Run: headless pygame with SDL's dummy video driver; simulated clock (each Clock.tick advances the game by its frame time, no real sleeping); random seed 0; keys injected as events and as key.get_pressed() state; no mouse input.
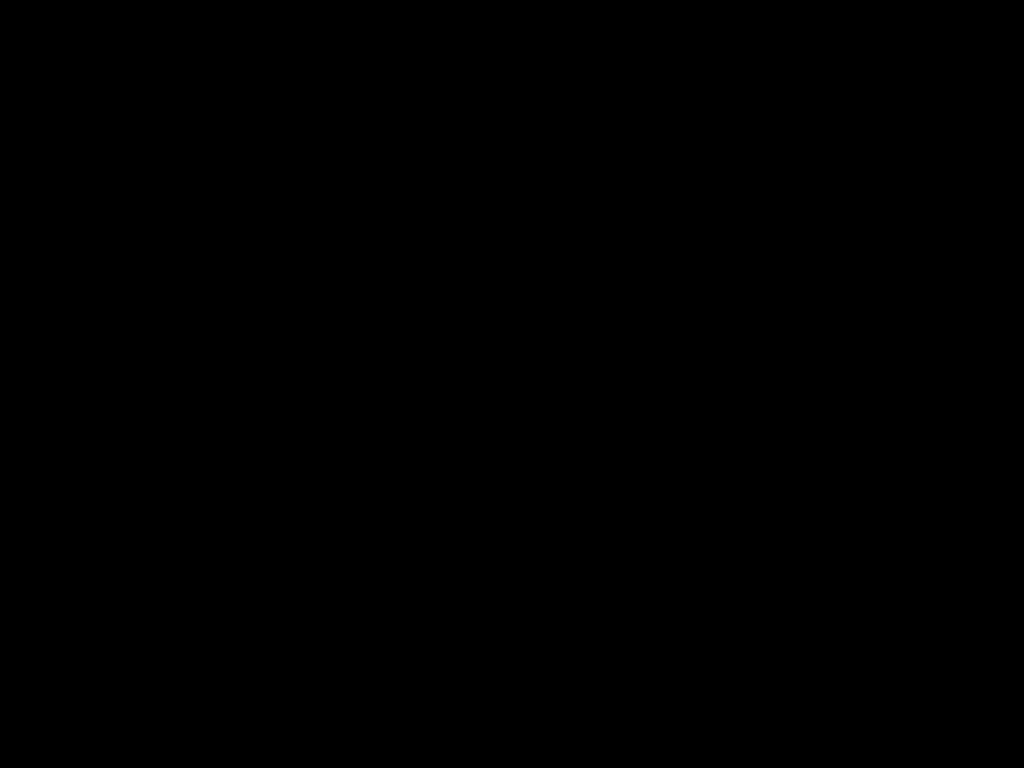
Frame 1 of 4 · flips 1–60 · no input
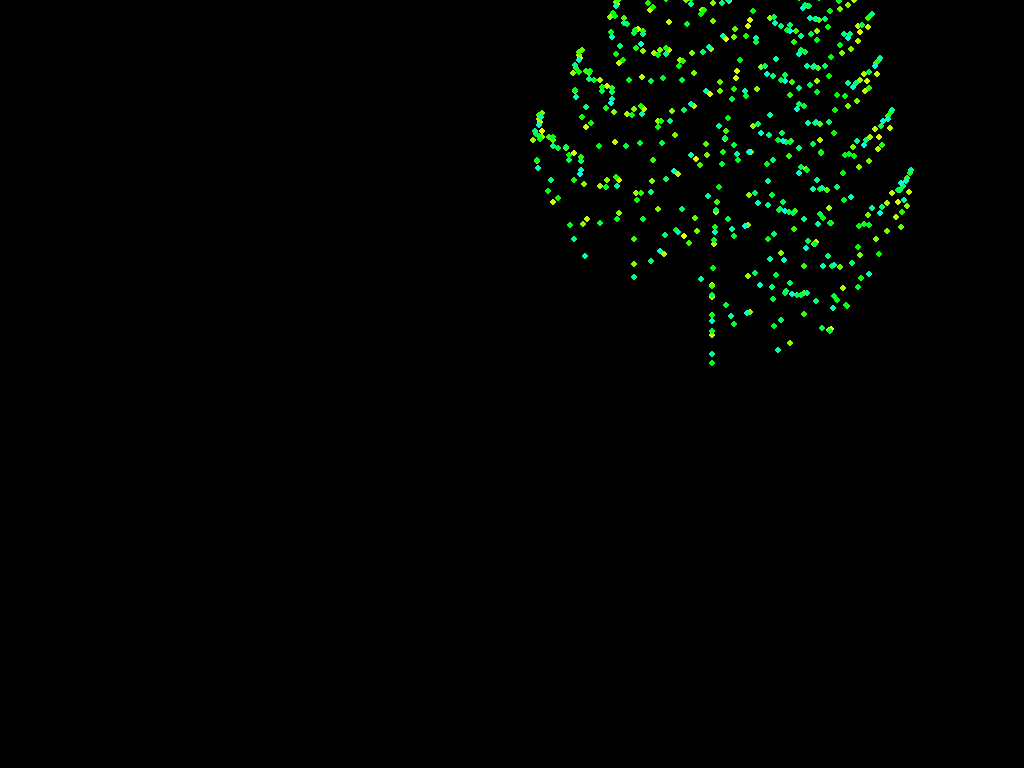
Frame 2 of 4 · flips 61–180 · tapped SPACE, RETURN · held RIGHT (→), D
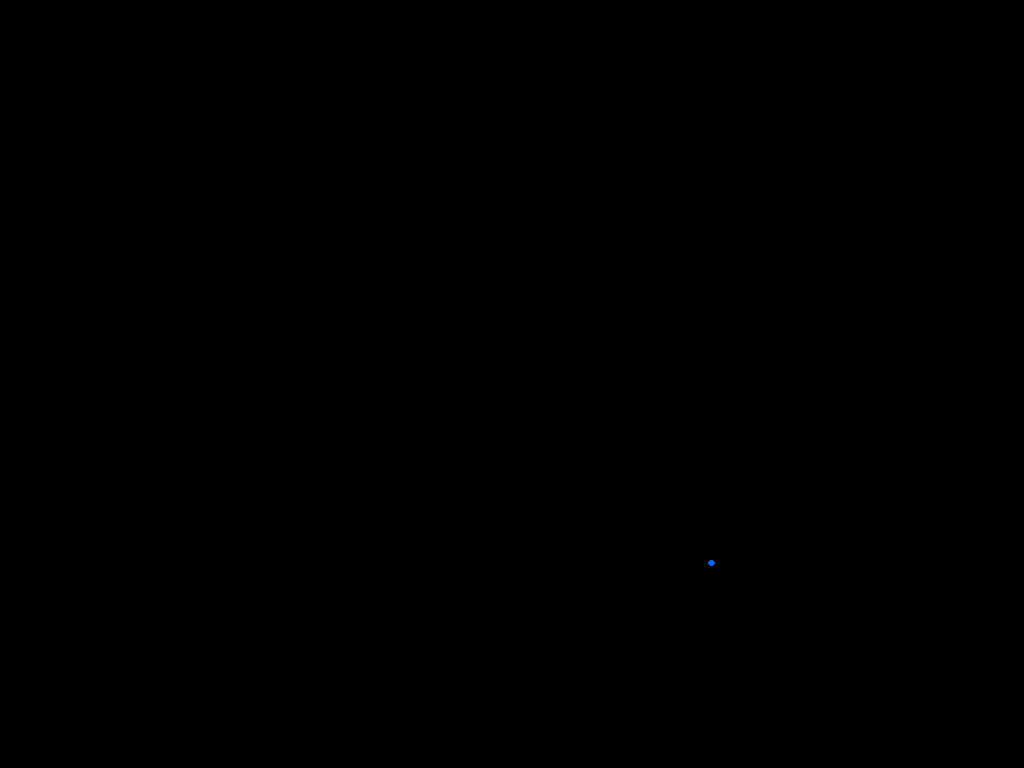
Frame 3 of 4 · flips 181–300 · held DOWN (↓), S
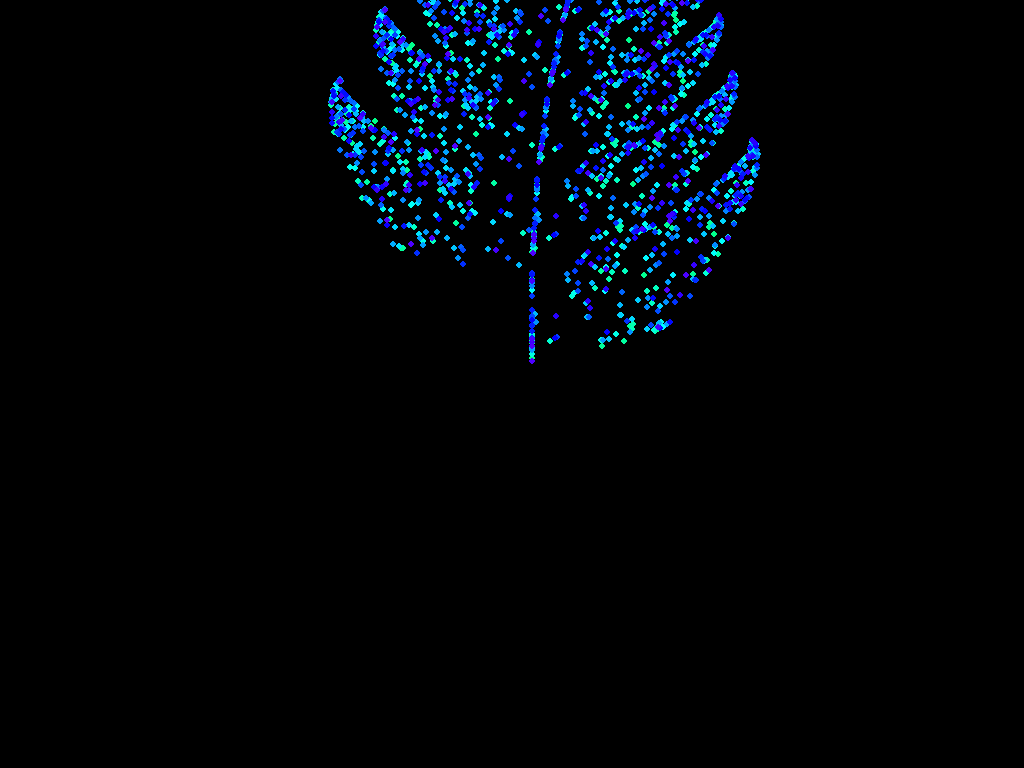
Frame 4 of 4 · flips 301–420 · held LEFT (←), A, UP (↑), W

The pygame program that drew these frames:

import pygame
import math
import colorsys
import random

# Initialize Pygame
pygame.init()

# Get screen info and set up fullscreen
screen_info = pygame.display.Info()
WIDTH, HEIGHT = screen_info.current_w, screen_info.current_h
screen = pygame.display.set_mode((WIDTH, HEIGHT), pygame.FULLSCREEN)
pygame.display.set_caption("Barnsley Fern Animation")

# Colors
BLACK = (0, 0, 0)

class FernFractal:
    def __init__(self):
        self.points = []
        self.current_iteration = 0
        self.max_iterations = 100000  # More points for a denser fern
        self.animation_speed = 0.01
        self.animation_progress = 0
        self.color_hue = 0
        self.scale_factor = 0.8
        self.min_scale = 0.0001  # Deep zoom capability
        self.max_scale = 5.0
        self.zoom_speed = 0.1
        self.offset_x = 0
        self.offset_y = 0
        self.move_speed = 20
        self.last_zoom_time = 0
        self.last_move_time = 0
        self.zoom_delay = 200
        self.move_delay = 200
        self.point_size = 1
        
    def transform_point(self, x, y, transform_type):
        if transform_type == 0:  # Stem
            return 0, 0.16 * y
        elif transform_type == 1:  # Successively smaller leaflets
            return 0.85 * x + 0.04 * y, -0.04 * x + 0.85 * y + 1.6
        elif transform_type == 2:  # Largest left-hand leaflet
            return 0.2 * x - 0.26 * y, 0.23 * x + 0.22 * y + 1.6
        else:  # Largest right-hand leaflet
            return -0.15 * x + 0.28 * y, 0.26 * x + 0.24 * y + 0.44
    
    def generate_points(self, iteration):
        points = []
        x, y = 0, 0
        
        # Generate points for the current iteration
        for _ in range(iteration):
            # Choose transformation based on probability
            r = random.random()
            if r < 0.01:
                transform = 0
            elif r < 0.86:
                transform = 1
            elif r < 0.93:
                transform = 2
            else:
                transform = 3
            
            # Apply transformation
            x, y = self.transform_point(x, y, transform)
            
            # Scale and position the point
            scaled_x = WIDTH/2 + self.offset_x + x * WIDTH * self.scale_factor * 0.1
            scaled_y = HEIGHT/2 + self.offset_y - y * HEIGHT * self.scale_factor * 0.1
            
            points.append((scaled_x, scaled_y))
        
        return points
    
    def update(self, zoom_in=False, zoom_out=False, move_x=0, move_y=0):
        current_time = pygame.time.get_ticks()
        
        # Handle zoom with delay
        if (zoom_in or zoom_out) and (current_time - self.last_zoom_time) > self.zoom_delay:
            if zoom_in:
                self.scale_factor = min(self.max_scale, 
                                      self.scale_factor + self.zoom_speed)
            elif zoom_out:
                self.scale_factor = max(self.min_scale, 
                                      self.scale_factor - self.zoom_speed)
            self.last_zoom_time = current_time
        
        # Handle movement with delay
        if (move_x != 0 or move_y != 0) and (current_time - self.last_move_time) > self.move_delay:
            self.offset_x += move_x * self.move_speed
            self.offset_y += move_y * self.move_speed
            self.last_move_time = current_time
        
        self.animation_progress += self.animation_speed
        if self.animation_progress >= 1:
            self.animation_progress = 0
            self.current_iteration = min(self.current_iteration + 1000, self.max_iterations)
        
        self.color_hue = (self.color_hue + 0.001) % 1.0
    
    def draw(self, screen):
        # Draw background
        screen.fill(BLACK)
        
        # Get points for current iteration
        points = self.generate_points(self.current_iteration)
        
        # Draw points with color gradient
        for i, point in enumerate(points):
            progress = i / len(points)
            hue = (self.color_hue + progress * 0.3) % 1.0
            rgb = colorsys.hsv_to_rgb(hue, 1.0, 1.0)
            color = tuple(int(c * 255) for c in rgb)
            
            # Draw point with glow effect
            for size in range(3, 0, -1):
                alpha = int(255 * (size / 3))
                glow_color = (*color, alpha)
                pygame.draw.circle(screen, glow_color, 
                                 (int(point[0]), int(point[1])), 
                                 self.point_size * size)

def main():
    clock = pygame.time.Clock()
    fractal = FernFractal()
    running = True
    
    while running:
        for event in pygame.event.get():
            if event.type == pygame.QUIT:
                running = False
            elif event.type == pygame.KEYDOWN:
                if event.key == pygame.K_ESCAPE:
                    running = False
        
        # Handle continuous key presses
        keys = pygame.key.get_pressed()
        move_x = 0
        move_y = 0
        
        # WASD movement
        if keys[pygame.K_a]: move_x -= 1
        if keys[pygame.K_d]: move_x += 1
        if keys[pygame.K_w]: move_y -= 1
        if keys[pygame.K_s]: move_y += 1
        
        # Arrow key zoom
        zoom_in = keys[pygame.K_UP]
        zoom_out = keys[pygame.K_DOWN]
        
        fractal.update(zoom_in=zoom_in, zoom_out=zoom_out, 
                      move_x=move_x, move_y=move_y)
        fractal.draw(screen)
        
        pygame.display.flip()
        clock.tick(60)
    
    pygame.quit()

if __name__ == "__main__":
    main() 
